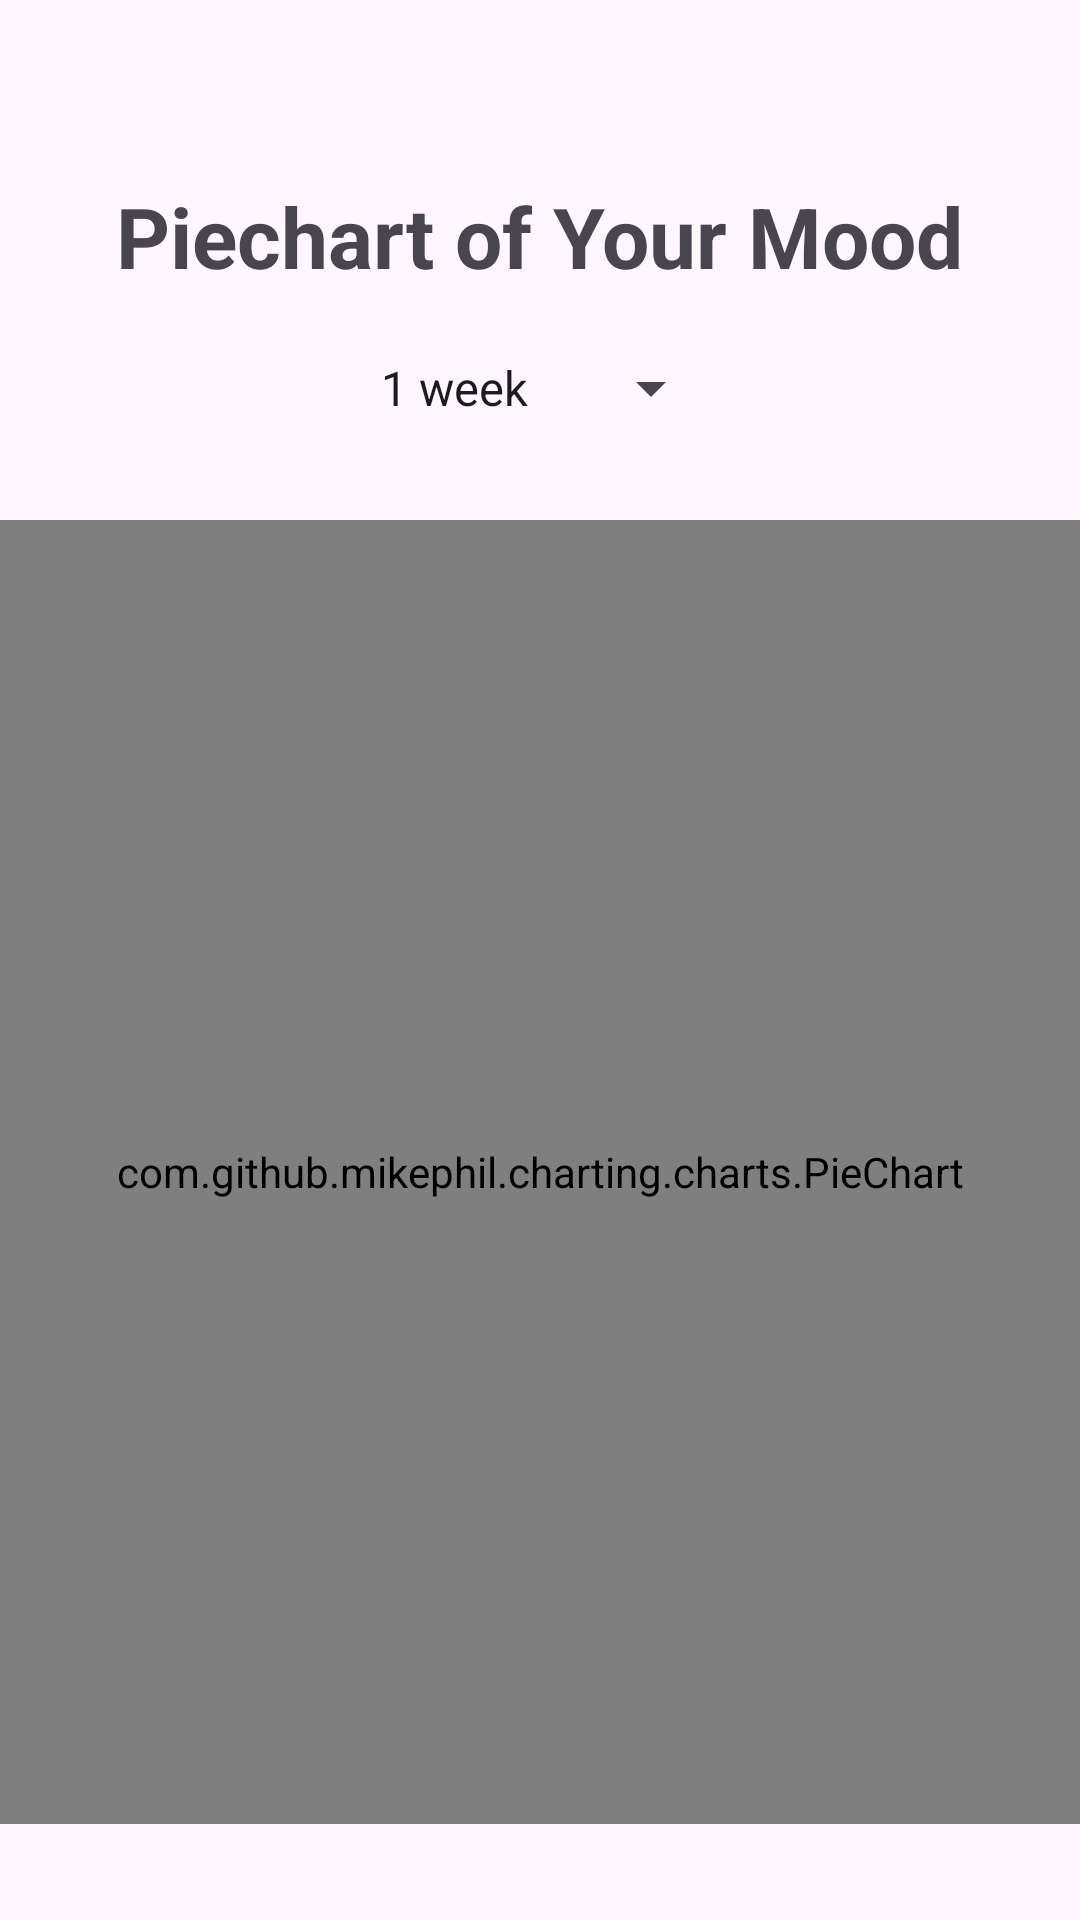

The Android layout XML behind this screen, and the referenced resources:
<!-- AndroidManifest.xml: application theme Theme.Depressioncs403 -->
<!-- res/layout/activity_chart.xml -->
<androidx.constraintlayout.widget.ConstraintLayout xmlns:android="http://schemas.android.com/apk/res/android"
    xmlns:app="http://schemas.android.com/apk/res-auto"
    android:layout_width="match_parent"
    android:layout_height="match_parent">

    <TextView
        android:id="@+id/chartTitle"
        android:layout_width="wrap_content"
        android:layout_height="wrap_content"
        android:layout_marginTop="60dp"
        android:text="Piechart of Your Mood"
        android:textSize="28sp"
        android:textStyle="bold"
        app:layout_constraintEnd_toEndOf="parent"
        app:layout_constraintStart_toStartOf="parent"
        app:layout_constraintTop_toTopOf="parent" />

    <Spinner
        android:id="@+id/spinnerFilter"
        android:layout_width="wrap_content"
        android:layout_height="wrap_content"
        android:layout_marginTop="20dp"
        android:layout_marginBottom="16dp"
        android:entries="@array/filter_options"
        app:layout_constraintEnd_toEndOf="parent"
        app:layout_constraintStart_toStartOf="parent"
        app:layout_constraintTop_toBottomOf="@id/chartTitle" />



    <com.github.mikephil.charting.charts.PieChart
        android:id="@+id/moodChart"
        android:layout_width="0dp"
        android:layout_height="0dp"
        android:layout_marginTop="32dp"
        android:layout_marginBottom="32dp"
        app:layout_constraintBottom_toBottomOf="parent"
        app:layout_constraintEnd_toEndOf="parent"
        app:layout_constraintStart_toStartOf="parent"
        app:layout_constraintTop_toBottomOf="@+id/spinnerFilter" />
</androidx.constraintlayout.widget.ConstraintLayout>
<!-- resources referenced by this layout -->
<resources>
  <string-array name="filter_options">
          <item>1 week</item>
          <item>2 weeks</item>
          <item>All</item>
      </string-array>
  <style name="Theme.Depressioncs403" parent="Base.Theme.Depressioncs403" />
  <style name="Base.Theme.Depressioncs403" parent="Theme.Material3.DayNight.NoActionBar">
          
          
      </style>
</resources>
